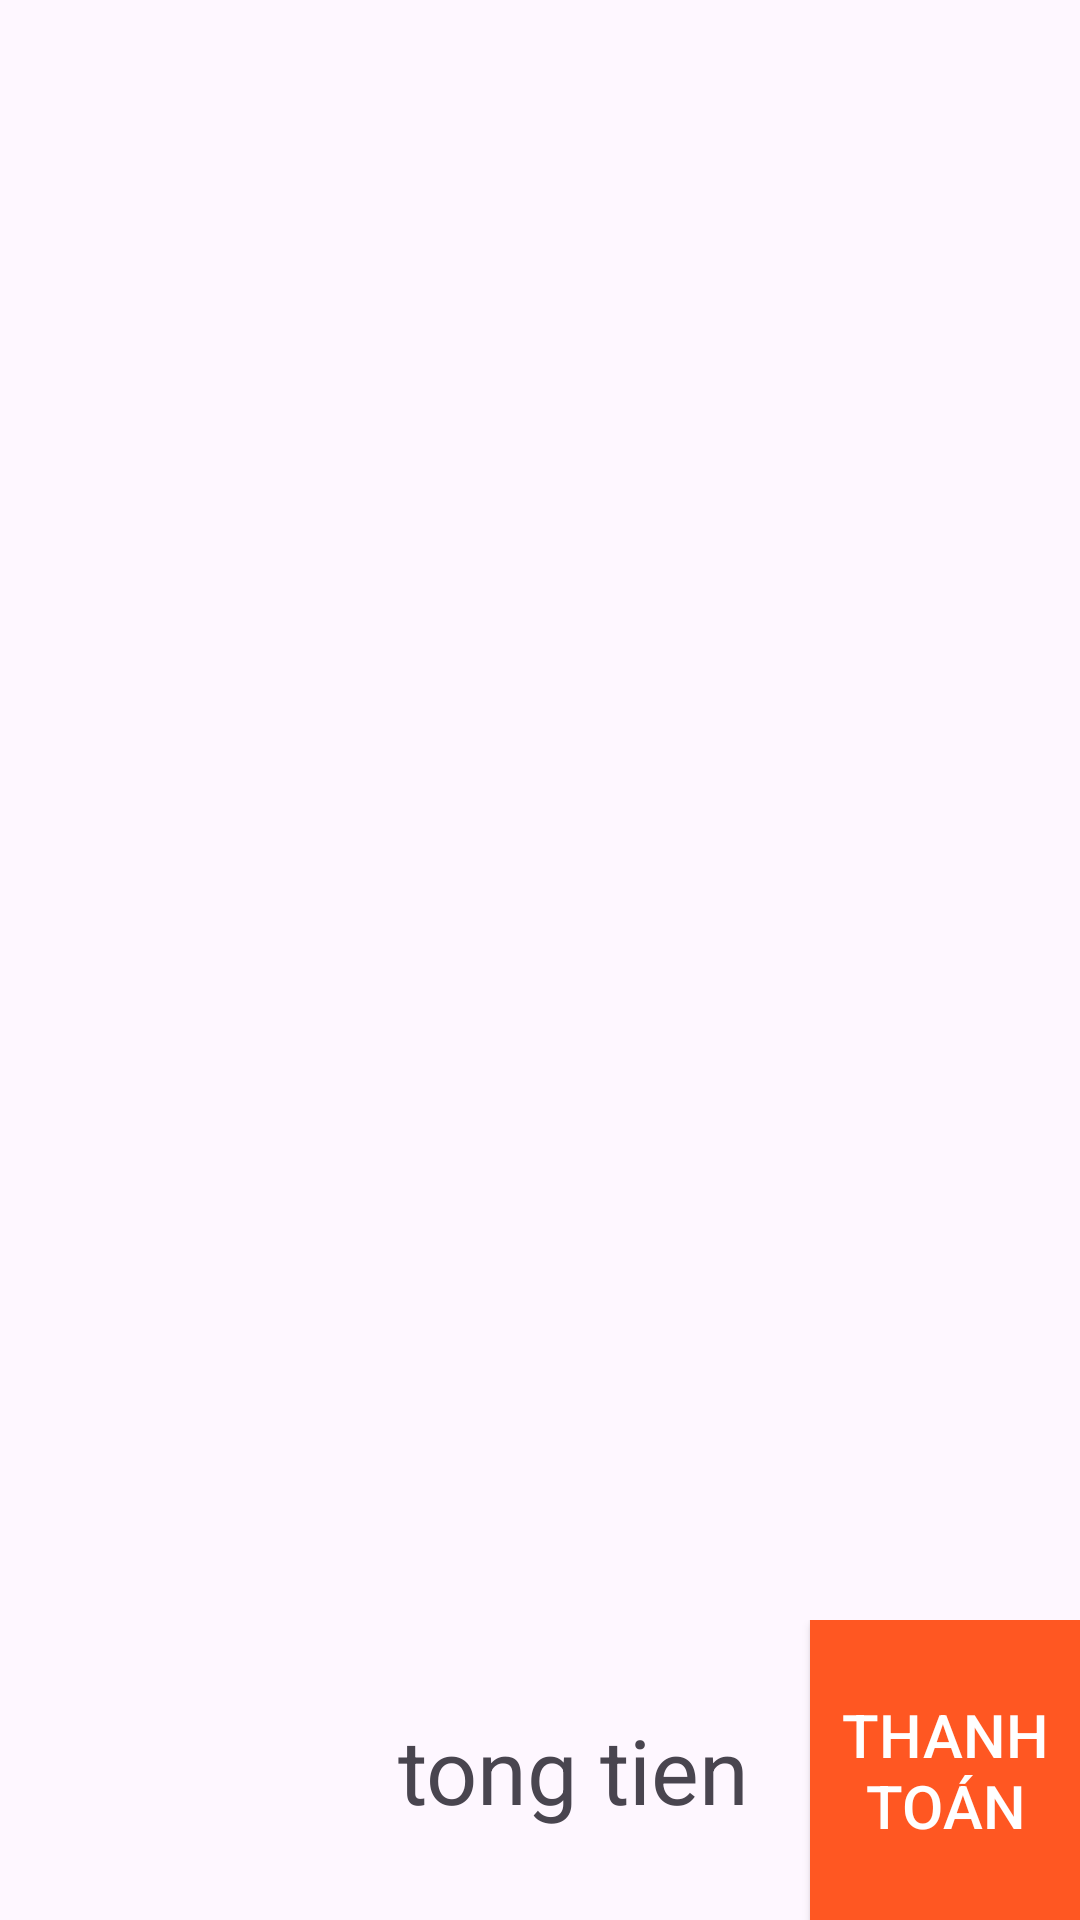

This screen was rendered from an Android layout file. Write that file and the resources it references.
<!-- AndroidManifest.xml: application theme Theme.PH25533_ASM -->
<!-- res/layout/fragment_cart.xml -->
<?xml version="1.0" encoding="utf-8"?>
<RelativeLayout xmlns:android="http://schemas.android.com/apk/res/android"
    xmlns:tools="http://schemas.android.com/tools"
    android:layout_width="match_parent"
    android:layout_height="match_parent"
    tools:context=".FRAGMENT.CartFragment">
    <androidx.recyclerview.widget.RecyclerView
        android:id="@+id/rccView_cart"
        android:layout_width="match_parent"
        android:layout_height="match_parent"
        android:layout_alignParentStart="true"
        android:layout_above="@id/ln_thanhtoan"
        android:layout_alignParentTop="true" />
    <LinearLayout
        android:id="@+id/ln_thanhtoan"
        android:layout_width="match_parent"
        android:layout_height="100dp"
        android:weightSum="2"
        android:layout_alignParentBottom="true"
        android:orientation="horizontal">

        <LinearLayout
            android:layout_width="0dp"
            android:layout_height="match_parent"
            android:layout_weight="1.5"
            android:orientation="vertical"
            android:gravity="center">

            <TextView
                android:id="@+id/cart_tv_tongtienthanhtoan"
                android:layout_width="wrap_content"
                android:layout_height="wrap_content"
                android:text="tong tien"
                android:textSize="30dp"
                android:layout_gravity="right"
                android:layout_marginRight="20dp"/>
        </LinearLayout>

        <Button
            android:id="@+id/cart_btn_thanhtoan"
            android:layout_width="0dp"
            android:layout_height="match_parent"
            android:layout_weight="0.5"
            android:background="#FF5722"
            android:text="Thanh toán"
            android:textColor="@color/white"
            android:textSize="20dp" />
    </LinearLayout>

</RelativeLayout>
<!-- resources referenced by this layout -->
<resources>
  <style name="Theme.PH25533_ASM" parent="Base.Theme.PH25533_ASM" />
  <style name="Base.Theme.PH25533_ASM" parent="Theme.Material3.DayNight.NoActionBar">
          
          
      </style>
  <!-- not gathered from this repository: default colours our renderer supplied (Android Studio template values) -->
  <color name="white">#FFFFFFFF</color>
</resources>
